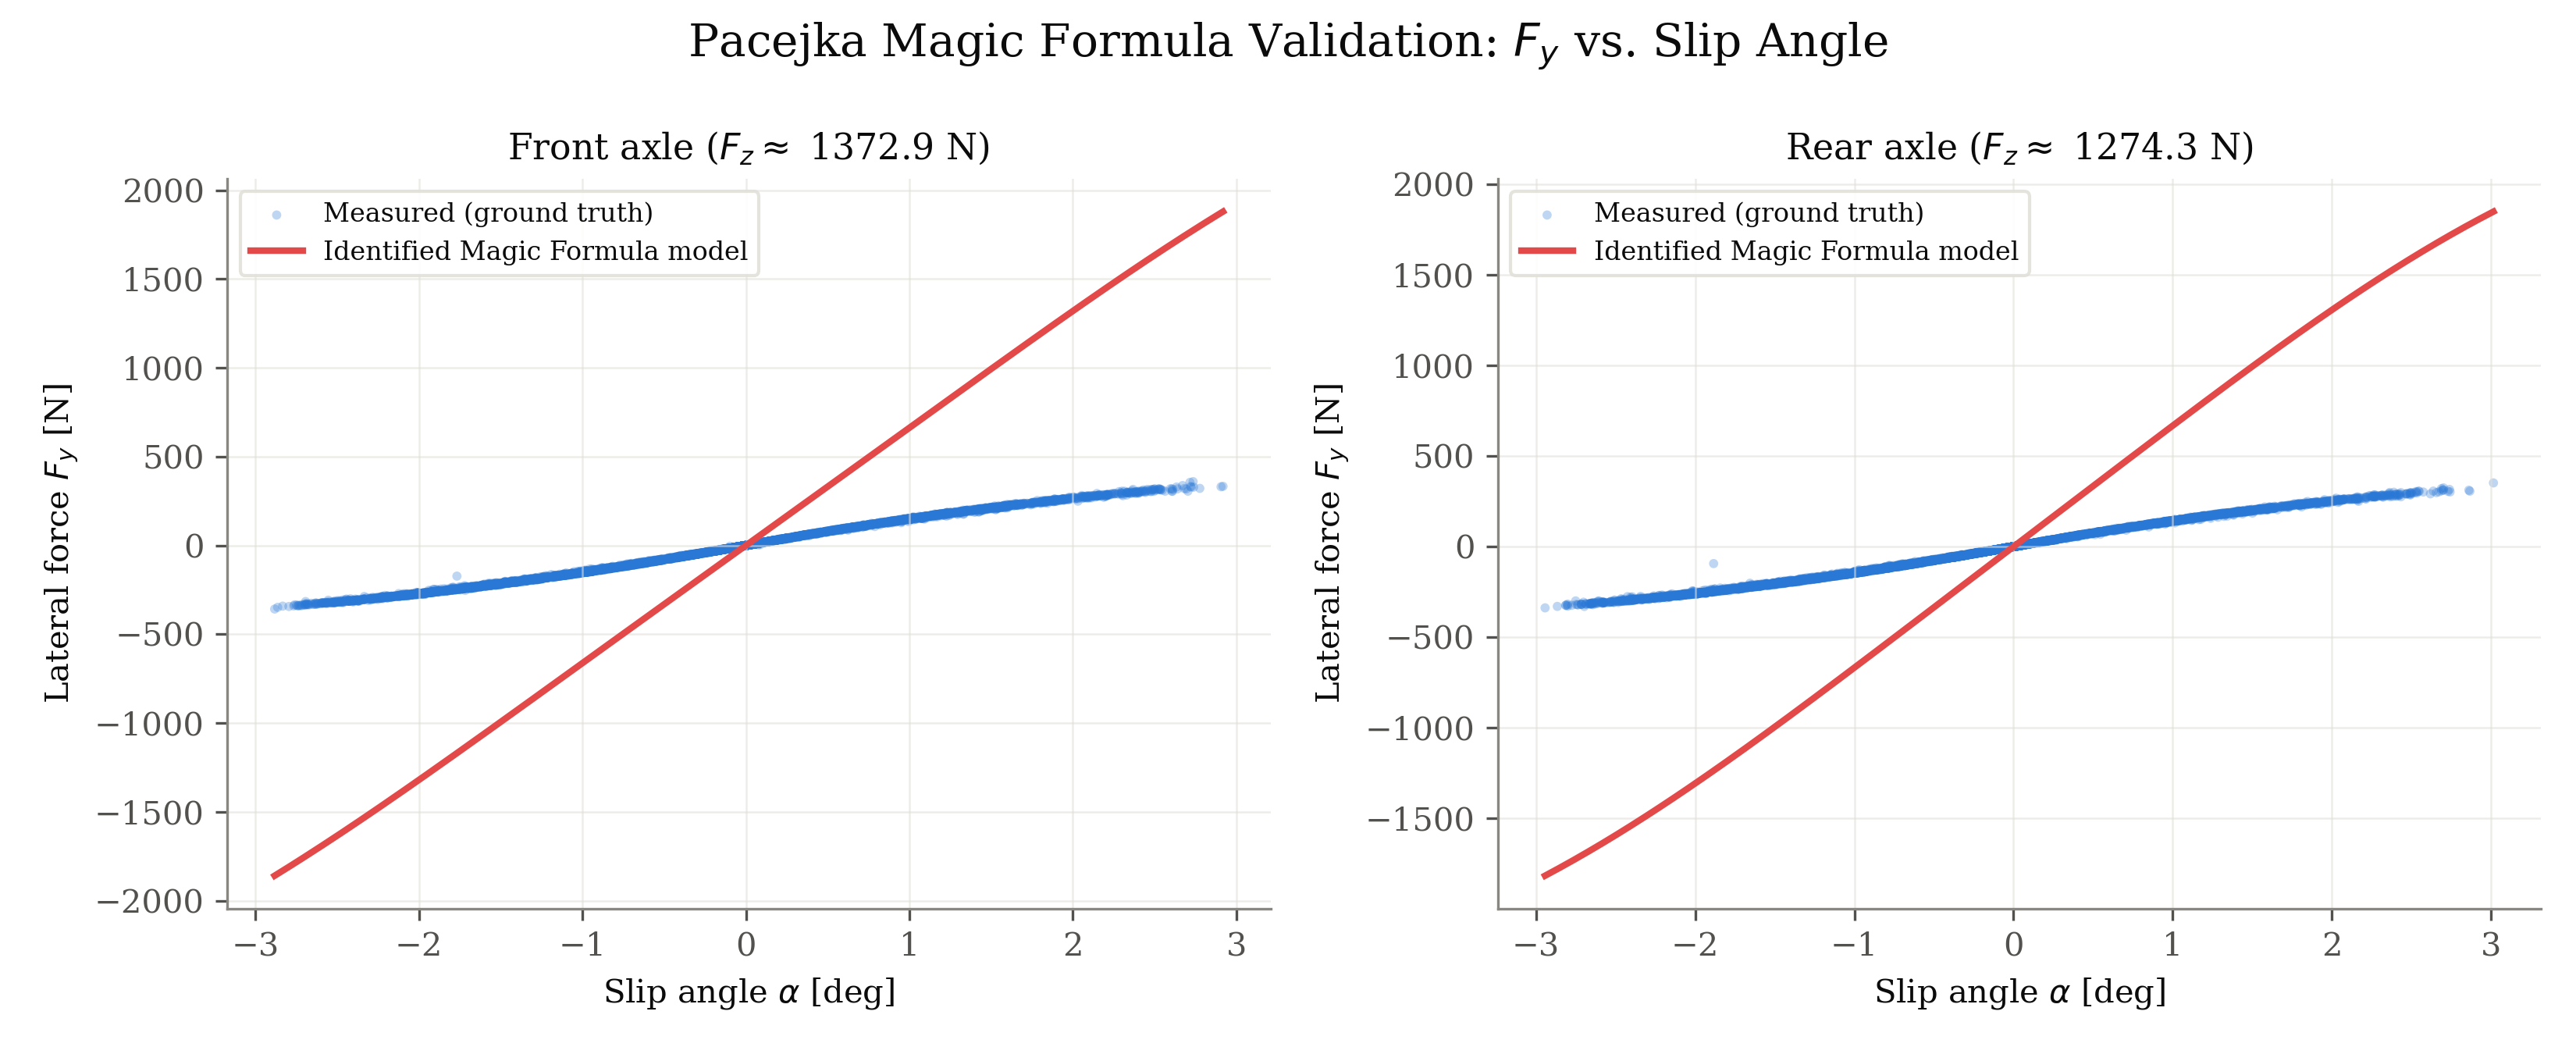

The data file committed next to this chart (first rows):
axle, fz_N, series, alpha_rad, fy_N
front, 1373, measured, 0.001902, 17.15
front, 1373, measured, 0.001091, 9.784
front, 1373, measured, 0.0002927, 2.641
front, 1373, measured, 2.8594891663443555e-05, 0.2584
front, 1373, measured, 0.0001256, 1.133
front, 1373, measured, 0.0001745, 1.567
front, 1373, measured, 0.0002415, 2.172
front, 1373, measured, 6.331526920811991e-05, 0.6019
front, 1373, measured, -0.0004095, -3.854
front, 1373, measured, -0.0004902, -4.462
front, 1373, measured, -0.0004472, -3.987
front, 1373, measured, -0.0003154, -2.776
front, 1373, measured, -0.0002639, -2.317
front, 1373, measured, -0.0003538, -3.089
front, 1373, measured, -0.0003519, -3.069
front, 1373, measured, -0.0003682, -3.205
front, 1373, measured, -0.0002933, -2.546
front, 1373, measured, -0.0003117, -2.693
front, 1373, measured, -0.0003675, -3.178
front, 1373, measured, -0.0003686, -3.17
front, 1373, measured, -0.0004824, -4.136
front, 1373, measured, -0.0003175, -2.711
front, 1373, measured, -0.0003572, -3.044
front, 1373, measured, -0.0002585, -2.19
front, 1373, measured, -0.0001686, -1.429
front, 1373, measured, -1.2186471297984592e-05, -0.103
front, 1373, measured, -2.9211056503785556e-05, -0.2468
front, 1373, measured, -8.849796134293145e-05, -0.7437
front, 1373, measured, -9.894680496016117e-05, -0.8346
front, 1373, measured, -0.0001928, -1.624
front, 1373, measured, 0.0007285, 6.284
front, 1373, measured, -0.0002781, -2.331
front, 1373, measured, -0.00035, -2.894
front, 1373, measured, -0.0002951, -2.417
front, 1373, measured, 2.2733133338950633e-05, 0.1892
front, 1373, measured, -8.456176081295127e-05, -0.7035
front, 1373, measured, 0.000253, 2.099
front, 1373, measured, 1.0415264567733867e-05, 0.08625
front, 1373, measured, -8.057309028786138e-05, -0.6738
front, 1373, measured, 0.0003748, 3.066
front, 1373, measured, 4.08526578676551e-05, 0.3372
front, 1373, measured, 0.0003911, 3.27
front, 1373, measured, 0.0004521, 3.781
front, 1373, measured, 0.0004153, 3.468
front, 1373, measured, 0.000325, 2.686
front, 1373, measured, 0.0003037, 2.498
front, 1373, measured, 0.0003905, 3.272
front, 1373, measured, 6.924313923881172e-05, 0.5812
front, 1373, measured, -3.0319976853499385e-05, -0.2548
front, 1373, measured, -0.000121, -1.012
front, 1373, measured, -0.0001678, -1.408
front, 1373, measured, 0.0002608, 2.191
front, 1373, measured, 8.64173586139844e-05, 0.7272
front, 1373, measured, 0.000194, 1.658
front, 1373, measured, -4.75597837225592e-05, -0.4076
front, 1373, measured, 0.000315, 2.716
front, 1373, measured, 0.0001085, 0.9459
front, 1373, measured, 0.0003209, 2.821
front, 1373, measured, 2.457858011397817e-05, 0.2233
front, 1373, measured, -3.0339569796608234e-05, -0.2726
... 12,366 more rows
